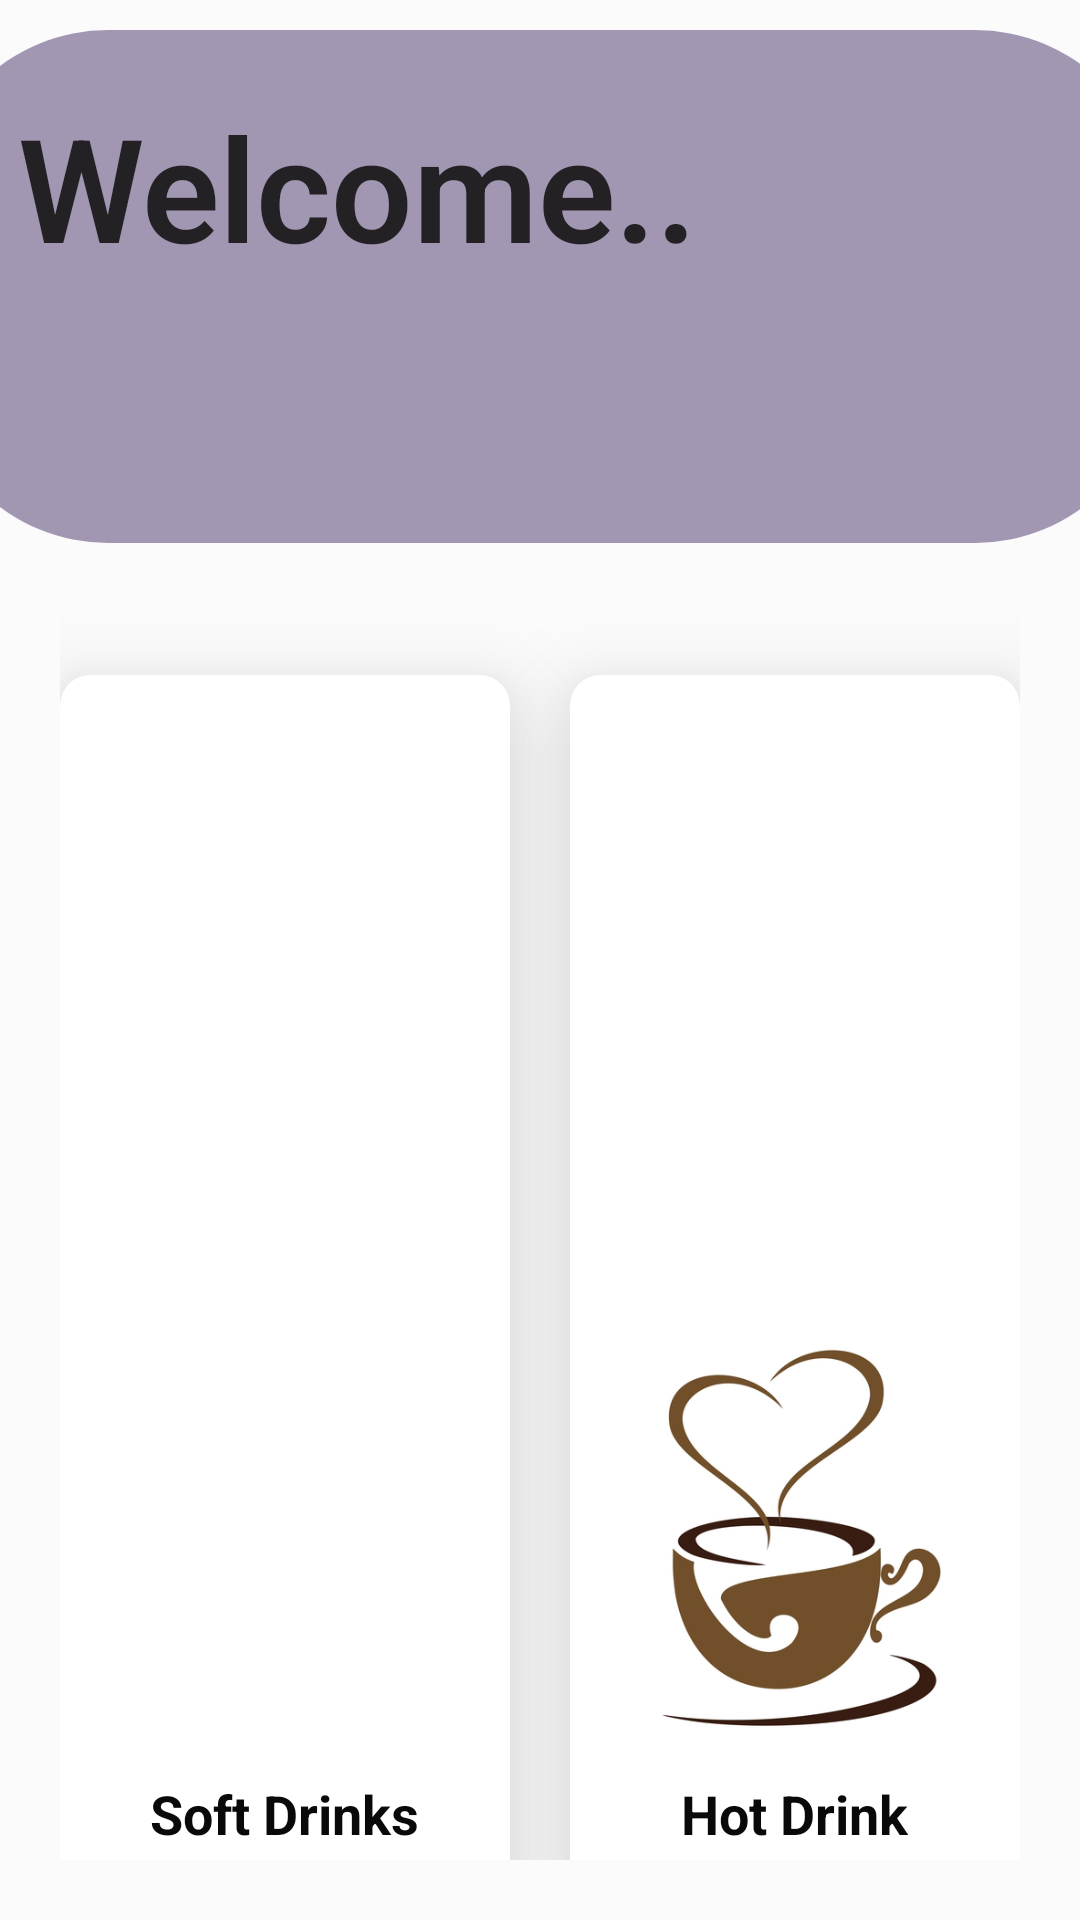

Write the Android layout XML for this screen, with the resource values it uses.
<!-- AndroidManifest.xml: application theme Theme.Beverage -->
<!-- res/layout/activity_homepage.xml -->
<?xml version="1.0" encoding="utf-8"?>
<androidx.constraintlayout.widget.ConstraintLayout xmlns:android="http://schemas.android.com/apk/res/android"
    xmlns:app="http://schemas.android.com/apk/res-auto"
    xmlns:tools="http://schemas.android.com/tools"
    android:layout_width="match_parent"
    android:layout_height="match_parent"
    android:background="#FBFBFB"
    tools:context=".homepage">

    <LinearLayout
        android:id="@+id/linearLayout1"
        android:layout_width="409dp"
        android:layout_height="171dp"
        android:layout_marginStart="60dp"
        android:layout_marginTop="10dp"
        android:layout_marginEnd="60dp"
        android:background="@drawable/cornerradius"
        android:orientation="vertical"
        app:layout_constraintEnd_toEndOf="parent"
        app:layout_constraintStart_toStartOf="parent"
        app:layout_constraintTop_toTopOf="parent">

        <TextView
            android:id="@+id/tvwelcome"
            android:layout_width="match_parent"
            android:layout_height="wrap_content"
            android:layout_marginTop="20dp"
            android:layout_marginEnd="150dp"
            android:fontFamily="sans-serif-light"
            android:paddingLeft="30dp"
            android:text="Welcome.."
            android:textColor="#E4151313"
            android:textSize="48sp"
            android:textStyle="bold" />

        <TextView
            android:id="@+id/tvusername"
            android:layout_width="313dp"
            android:layout_height="34dp"
            android:layout_marginStart="10dp"
            android:layout_marginTop="20dp"
            android:layout_marginEnd="100dp"
            android:paddingStart="30dp"
            android:textSize="34sp" />

    </LinearLayout>

    <GridLayout
        android:id="@+id/gridlayout"
        android:layout_width="match_parent"
        android:layout_height="match_parent"
        android:layout_marginStart="20dp"
        android:layout_marginTop="185dp"
        android:layout_marginEnd="20dp"
        android:layout_marginBottom="20dp"
        android:columnCount="2"
        android:rowCount="2"
        app:layout_constraintBottom_toBottomOf="parent"
        app:layout_constraintEnd_toEndOf="parent"
        app:layout_constraintStart_toStartOf="parent"
        app:layout_constraintTop_toTopOf="@+id/linearLayout1">

        <androidx.cardview.widget.CardView
            android:layout_width="wrap_content"
            android:layout_height="wrap_content"
            android:layout_row="0"
            android:layout_rowWeight="1"
            android:layout_column="0"
            android:layout_columnWeight="1"
            android:layout_marginTop="40dp"
            android:layout_marginRight="10dp"
            android:layout_marginBottom="30dp"
            app:cardCornerRadius="10dp"
            app:cardElevation="20dp">

            <LinearLayout
                android:layout_width="wrap_content"
                android:layout_height="wrap_content"
                android:layout_gravity="center_vertical|center_horizontal"
                android:gravity="center"
                android:orientation="vertical">

                <ImageView
                    android:id="@+id/iv01"
                    android:layout_width="140dp"
                    android:layout_height="140dp"
                    android:layout_marginBottom="10dp"
                    android:background="@drawable/softdrink" />

                <TextView
                    android:layout_width="wrap_content"
                    android:layout_height="wrap_content"
                    android:text="Soft Drinks"
                    android:textAlignment="center"
                    android:textColor="#F8020202"
                    android:textSize="18dp"
                    android:textStyle="bold" />


            </LinearLayout>


        </androidx.cardview.widget.CardView>

        <androidx.cardview.widget.CardView
            android:layout_width="wrap_content"
            android:layout_height="wrap_content"
            android:layout_row="0"
            android:layout_rowWeight="1"
            android:layout_column="1"
            android:layout_columnWeight="1"
            android:layout_marginLeft="10dp"
            android:layout_marginTop="40dp"
            android:layout_marginBottom="30dp"
            app:cardCornerRadius="10dp"
            app:cardElevation="20dp">

            <LinearLayout
                android:layout_width="wrap_content"
                android:layout_height="wrap_content"
                android:layout_gravity="center_vertical|center_horizontal"
                android:gravity="center"
                android:orientation="vertical">

                <ImageView
                    android:id="@+id/iv02"
                    android:layout_width="140dp"
                    android:layout_height="140dp"
                    android:layout_marginBottom="10dp"
                    android:background="@drawable/hotdrink" />

                <TextView
                    android:layout_width="wrap_content"
                    android:layout_height="wrap_content"
                    android:text="Hot Drink"
                    android:textAlignment="center"
                    android:textColor="#090909"
                    android:textSize="18dp"
                    android:textStyle="bold" />


            </LinearLayout>


        </androidx.cardview.widget.CardView>

        <androidx.cardview.widget.CardView
            android:layout_width="wrap_content"
            android:layout_height="wrap_content"
            android:layout_row="1"
            android:layout_rowWeight="1"
            android:layout_column="0"
            android:layout_columnWeight="1"
            android:layout_marginTop="40dp"
            android:layout_marginRight="10dp"
            android:layout_marginBottom="30dp"
            app:cardCornerRadius="10dp"
            app:cardElevation="20dp">

            <LinearLayout
                android:layout_width="wrap_content"
                android:layout_height="wrap_content"
                android:layout_gravity="center_vertical|center_horizontal"
                android:gravity="center"
                android:orientation="vertical">

                <ImageView
                    android:id="@+id/iv03"
                    android:layout_width="140dp"
                    android:layout_height="140dp"
                    android:layout_marginBottom="10dp"
                    android:background="@drawable/alcoholic" />

                <TextView
                    android:layout_width="wrap_content"
                    android:layout_height="wrap_content"
                    android:text=" Alcoholic "
                    android:textAlignment="center"
                    android:textColor="#020202"
                    android:textSize="18dp"
                    android:textStyle="bold" />


            </LinearLayout>


        </androidx.cardview.widget.CardView>

        <androidx.cardview.widget.CardView
            android:layout_width="wrap_content"
            android:layout_height="wrap_content"
            android:layout_row="1"
            android:layout_rowWeight="1"
            android:layout_column="1"
            android:layout_columnWeight="1"
            android:layout_marginStart="10dp"
            android:layout_marginTop="40dp"
            android:layout_marginBottom="30dp"
            app:cardCornerRadius="10dp"
            app:cardElevation="20dp">

            <LinearLayout
                android:layout_width="wrap_content"
                android:layout_height="wrap_content"
                android:layout_gravity="center_vertical|center_horizontal"
                android:gravity="center"
                android:orientation="vertical">

                <ImageView
                    android:id="@+id/iv04"
                    android:layout_width="140dp"
                    android:layout_height="140dp"
                    android:layout_marginBottom="10dp"
                    android:background="@drawable/nonalcoholic" />

                <TextView
                    android:layout_width="wrap_content"
                    android:layout_height="wrap_content"
                    android:text="Non Alcoholic "
                    android:textAlignment="center"
                    android:textColor="#050505"
                    android:textSize="18dp"
                    android:textStyle="bold" />


            </LinearLayout>


        </androidx.cardview.widget.CardView>

    </GridLayout>




</androidx.constraintlayout.widget.ConstraintLayout>
<!-- resources referenced by this layout -->
<resources>
  <!-- drawable alcoholic: png bitmap (drawable, 25982 bytes) -->
  <!-- drawable cornerradius (drawable) -->
  <?xml version="1.0" encoding="utf-8"?>
  <selector xmlns:android="http://schemas.android.com/apk/res/android">
  <item>
      <shape android:shape="rectangle">
         <solid android:color="#8B584578"/>
          <corners android:radius="60dp"/>
      </shape>
  
  </item>
  </selector>
  <!-- drawable hotdrink: png bitmap (drawable, 87754 bytes) -->
  <!-- drawable nonalcoholic: png bitmap (drawable, 111884 bytes) -->
  <style name="Theme.Beverage" parent="Base.Theme.Beverage" />
  <style name="Base.Theme.Beverage" parent="Theme.Material3.DayNight.NoActionBar">
          
          
      </style>
</resources>
